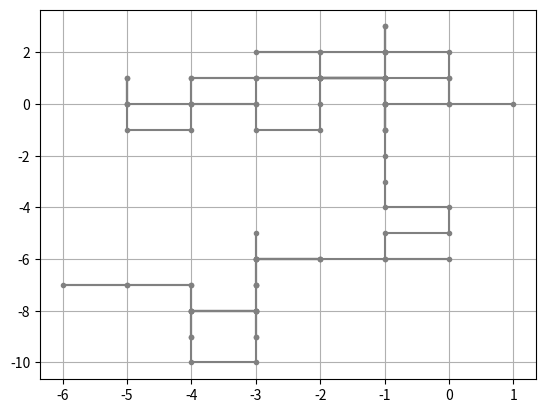

Generate this figure with matplotlib:
import numpy
import matplotlib.pyplot as plt
up=0
down=0
left=0
right=0

X=None
Y=None

pos_X=0
pos_Y=0

X_vals=[]
Y_vals=[]

for i in range(100):
    X = round(numpy.random.uniform(0,1))
    Y = round(numpy.random.uniform(0,1))
    if X==1 and Y==1:
        up+=1
        pos_Y+=1
    elif X==1 and Y==0:
        down+=1
        pos_Y-=1
    elif X==0 and Y==1:
        left+=1
        pos_X-=1
    elif X==0 and Y==0:
        right+=1
        pos_X+=1
 
    X_vals.append(pos_X)
    Y_vals.append(pos_Y)


print(f"up= {up} down={down} left={left} right={right}")

plt.plot(X_vals, Y_vals, marker='o', markersize=3, color='grey', linestyle='-')
plt.grid(True)
plt.show()
